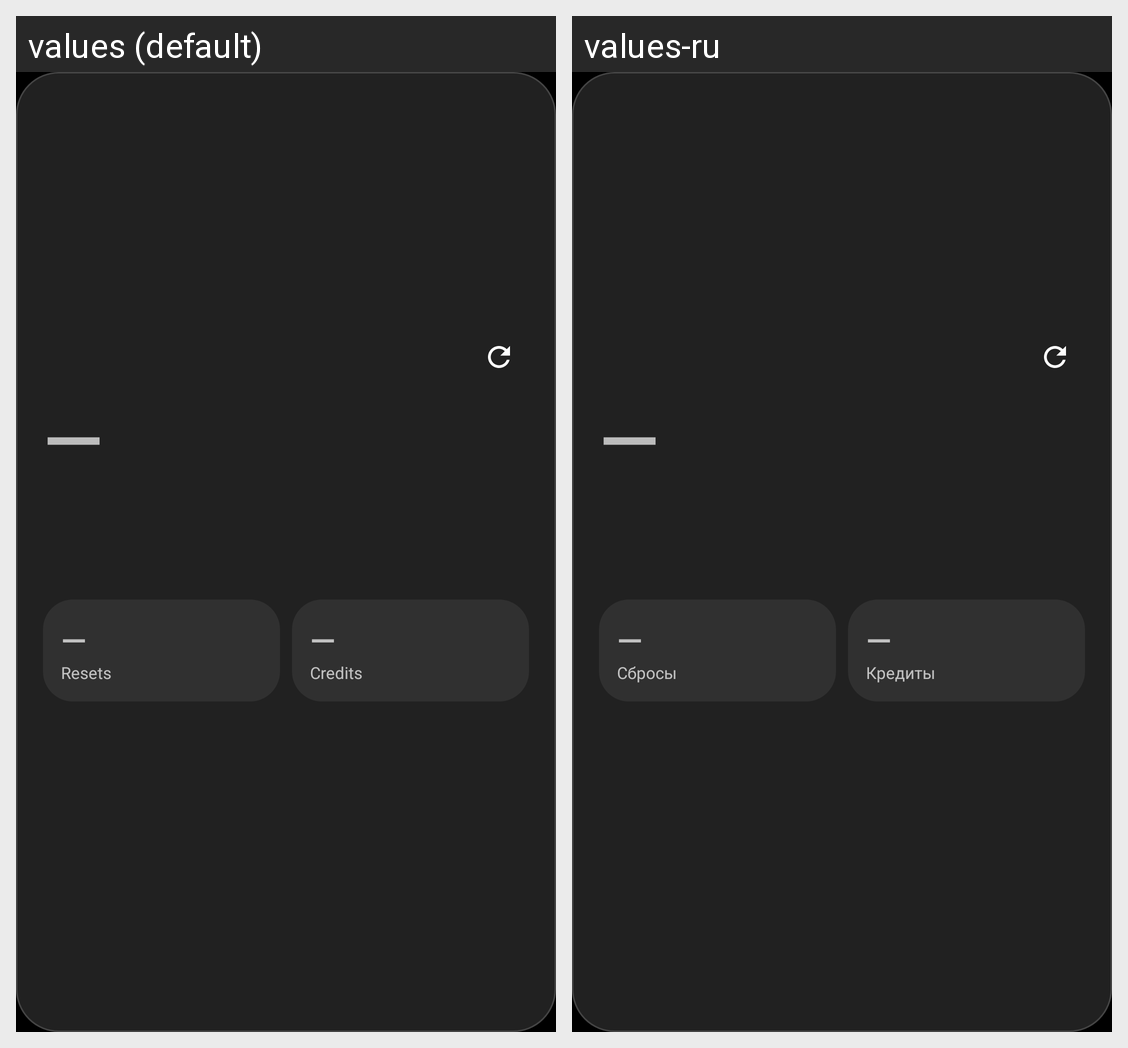

The same Android screen rendered under two of its app's locales, left to right. List the strings drawn on it with the default value and each locale's translation.
Android screen res/layout/usage_widget.xml rendered under 2 locales, left to right: values (default), values-ru. Device: Nexus 5 (rendered at 1080×1920; each locale shown at half size, 540×960, under a caption strip naming it); theme Theme.Usage.Dark.
Strings drawn on this screen, with the default value and each locale's value (text and hints the layout hard-codes, and strings that could not be matched under every locale, appear in the picture but are not listed):

resets
  values: Resets
  values-ru: Сбросы

credits
  values: Credits
  values-ru: Кредиты
